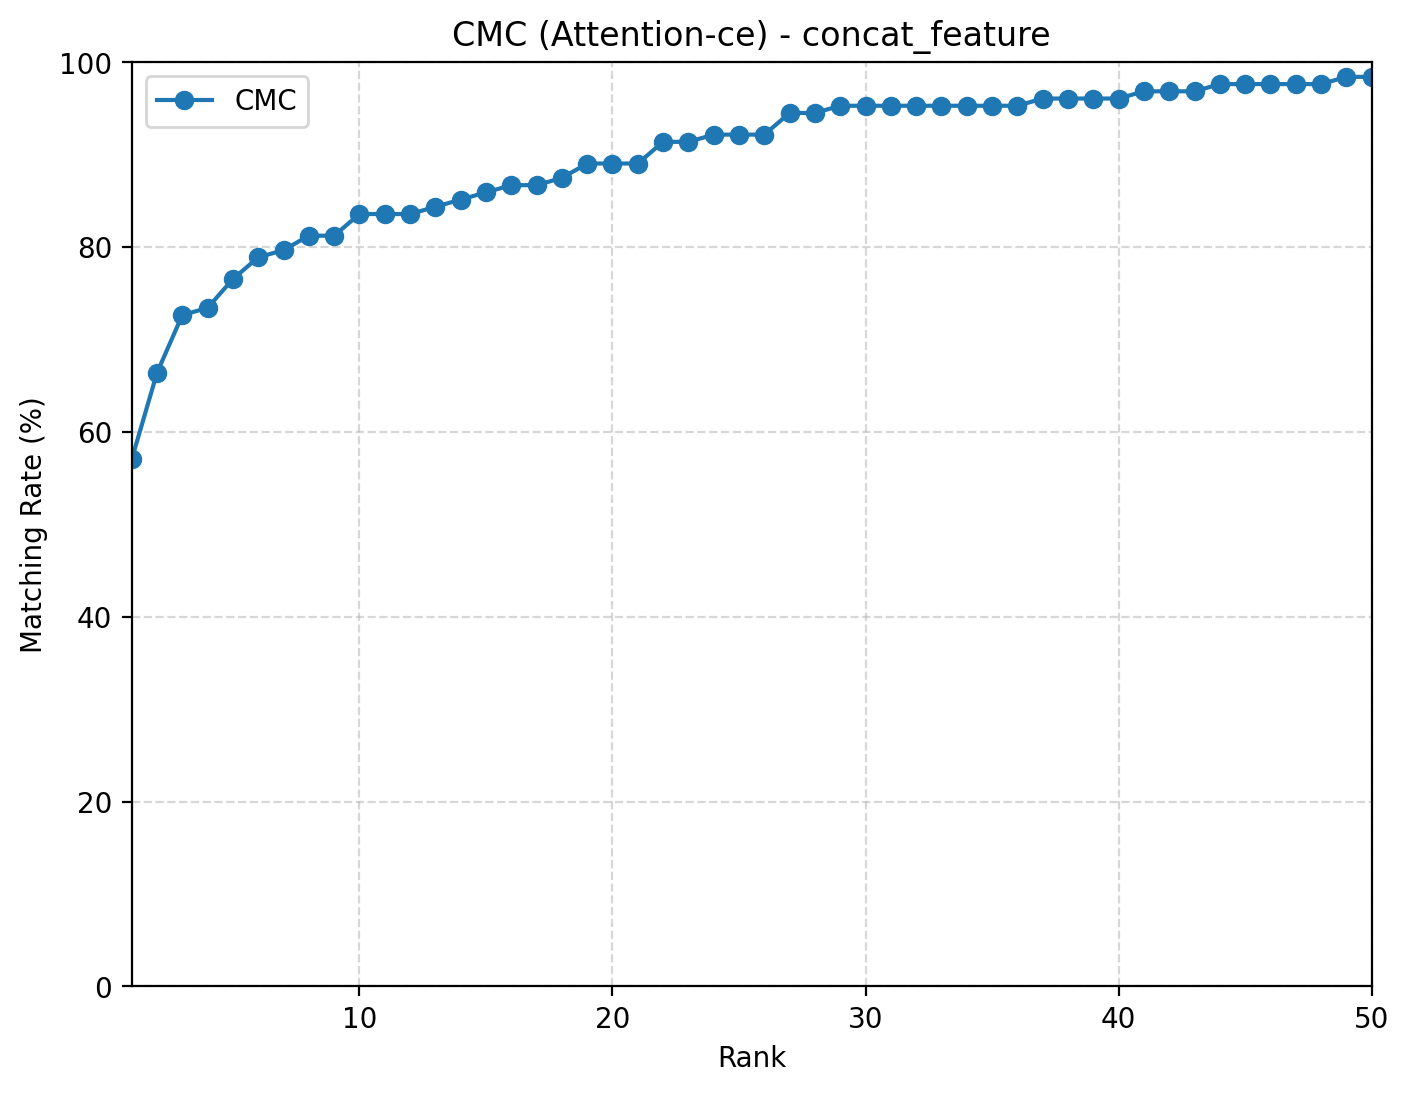

Source data for this figure (header and first rows):
rank, cmc
1, 0.5703
2, 0.6641
3, 0.7266
4, 0.7344
5, 0.7656
6, 0.7891
7, 0.7969
8, 0.8125
9, 0.8125
10, 0.8359
11, 0.8359
12, 0.8359
13, 0.8438
14, 0.8516
15, 0.8594
16, 0.8672
17, 0.8672
18, 0.875
19, 0.8906
20, 0.8906
21, 0.8906
22, 0.9141
23, 0.9141
24, 0.9219
25, 0.9219
26, 0.9219
27, 0.9453
28, 0.9453
29, 0.9531
30, 0.9531
31, 0.9531
32, 0.9531
33, 0.9531
34, 0.9531
35, 0.9531
36, 0.9531
37, 0.9609
38, 0.9609
39, 0.9609
40, 0.9609
41, 0.9688
42, 0.9688
43, 0.9688
44, 0.9766
45, 0.9766
46, 0.9766
47, 0.9766
48, 0.9766
49, 0.9844
50, 0.9844
